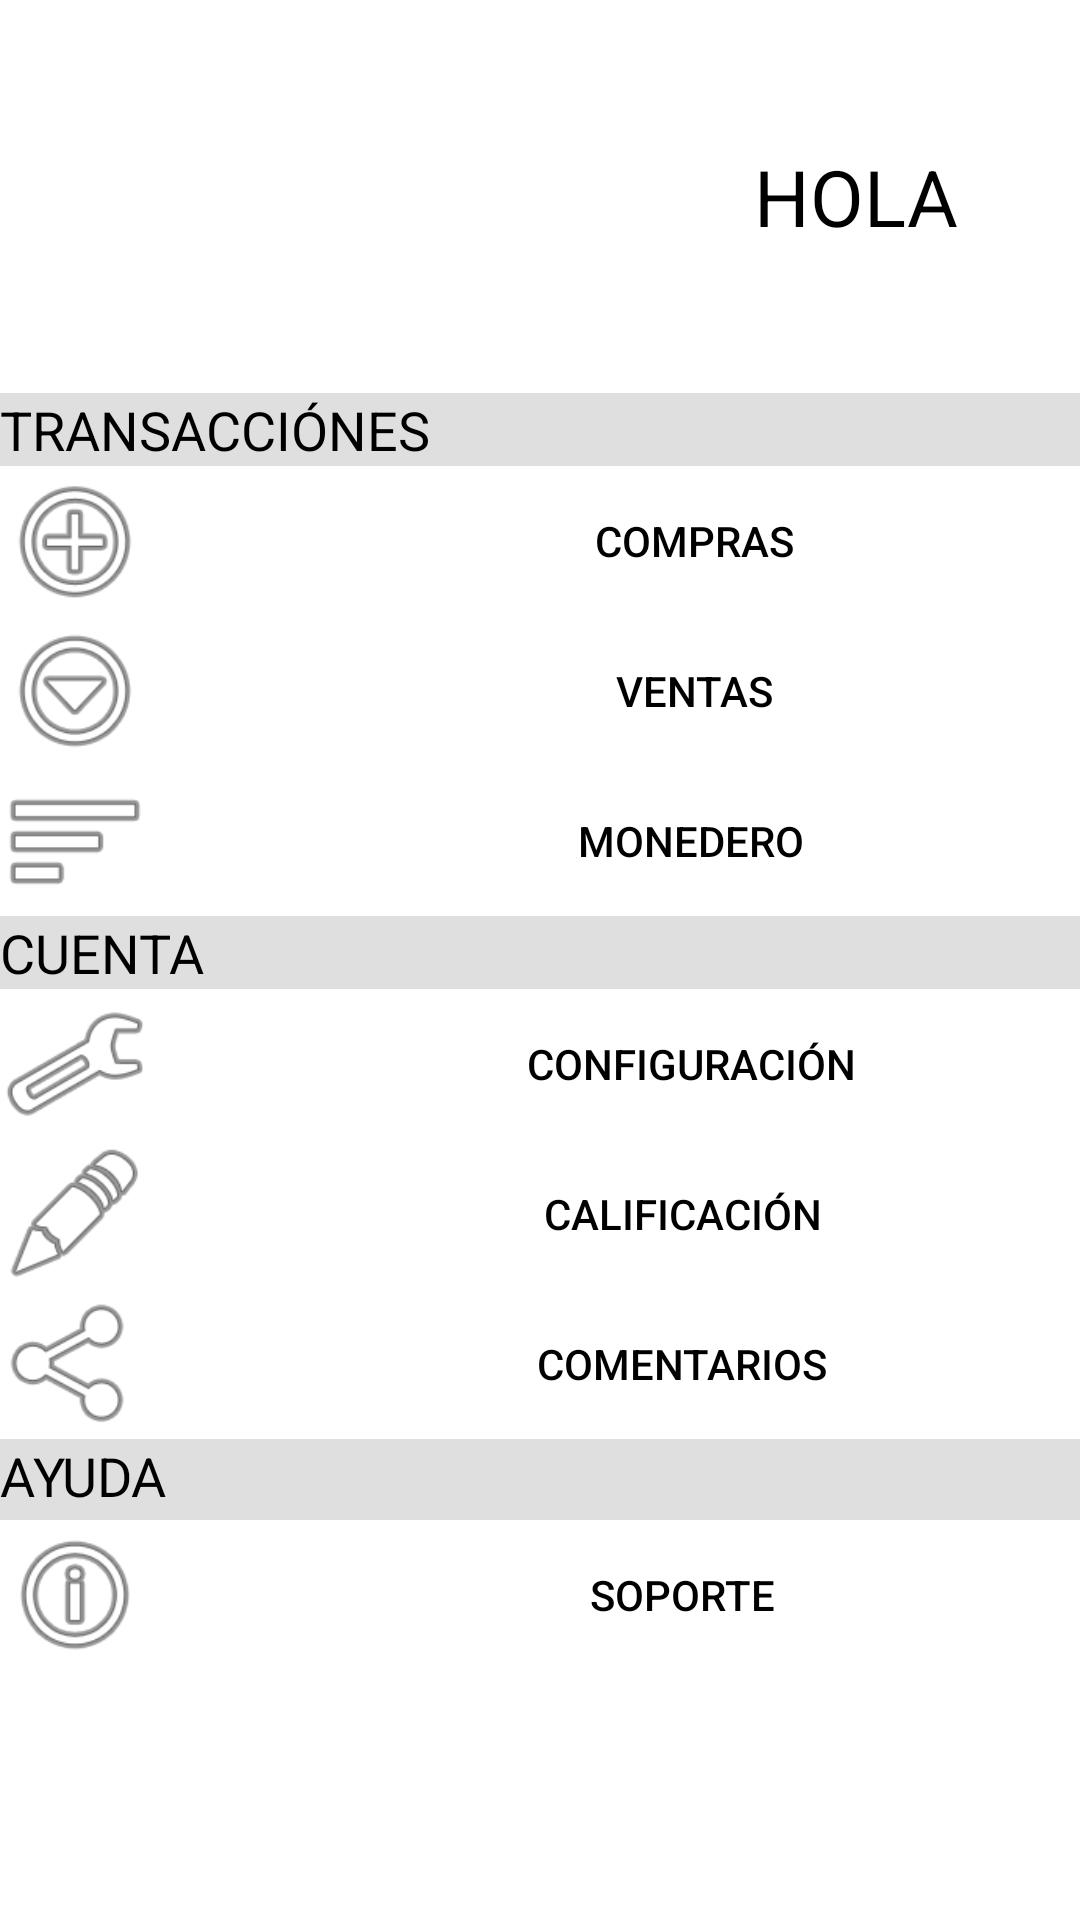

Reconstruct the res/layout file that produces this screen, plus the resources it refers to.
<!-- AndroidManifest.xml: application theme Theme.Tienda -->
<!-- res/layout/fragment_notifications.xml -->
<?xml version="1.0" encoding="utf-8"?>
<androidx.constraintlayout.widget.ConstraintLayout xmlns:android="http://schemas.android.com/apk/res/android"
    xmlns:app="http://schemas.android.com/apk/res-auto"
    xmlns:tools="http://schemas.android.com/tools"
    android:layout_width="match_parent"
    android:layout_height="match_parent"
    tools:context=".ui.notifications.NotificationsFragment">


    <ScrollView
        android:layout_width="match_parent"
        android:layout_height="match_parent"
        app:layout_constraintBottom_toBottomOf="parent"
        app:layout_constraintEnd_toEndOf="parent"
        app:layout_constraintStart_toStartOf="parent">

        <LinearLayout
            android:layout_width="match_parent"
            android:layout_height="wrap_content"
            android:orientation="vertical">

            <TableRow
                android:layout_width="match_parent"
                android:layout_height="match_parent">

                <ImageView
                    android:id="@+id/imageView"
                    android:layout_width="162dp"
                    android:layout_height="131dp"
                    android:src="@drawable/avatar_profile_vector_no_background" />

                <TextView
                    android:id="@+id/textView5"
                    android:layout_width="246dp"
                    android:layout_height="match_parent"
                    android:gravity="center"
                    android:text="@string/saludo1"
                    android:textColor="#000000"
                    android:textSize="26sp" />

                <TextView
                    android:id="@+id/nomostrar"
                    android:layout_width="match_parent"
                    android:layout_height="1dp" />

            </TableRow>

            <TextView
                android:id="@+id/textView6"
                android:layout_width="match_parent"
                android:layout_height="wrap_content"
                android:background="#DFDFDF"
                android:text="@string/transacciones1"
                android:textColor="#000000"
                android:textSize="18sp" />

            <TableRow
                android:layout_width="match_parent"
                android:layout_height="match_parent">

                <ImageView
                    android:id="@+id/imageView13"
                    android:layout_width="50dp"
                    android:layout_height="50dp"
                    android:layout_marginStart="0dp"
                    android:src="@android:drawable/ic_menu_add" />

                <Button
                    android:id="@+id/button6"
                    style="?android:attr/borderlessButtonStyle"
                    android:layout_width="363dp"
                    android:layout_height="50dp"
                    android:text="@string/compras1"
                    android:textColor="#000000" />
            </TableRow>

            <TableRow
                android:layout_width="match_parent"
                android:layout_height="match_parent">

                <ImageView
                    android:id="@+id/imageView6"
                    android:layout_width="50dp"
                    android:layout_height="50dp"
                    android:layout_marginStart="0dp"
                    android:src="@android:drawable/ic_menu_more" />

                <Button
                    android:id="@+id/buttonv"
                    style="?android:attr/borderlessButtonStyle"
                    android:layout_width="363dp"
                    android:layout_height="50dp"
                    android:layout_marginStart="0dp"
                    android:text="@string/ventas1"
                    android:textColor="#000000" />

            </TableRow>

            <TableRow
                android:layout_width="match_parent"
                android:layout_height="match_parent">

                <ImageView
                    android:id="@+id/imageView3"
                    android:layout_width="50dp"
                    android:layout_height="50dp"
                    android:layout_marginStart="0dp"
                    android:layout_marginTop="0dp"
                    android:background="#FFFFFF"
                    android:src="@android:drawable/ic_menu_sort_by_size" />

                <Button
                    android:id="@+id/button3"

                    style="?android:attr/borderlessButtonStyle"
                    android:layout_width="361dp"
                    android:layout_height="50dp"
                    android:layout_marginTop="0dp"
                    android:text="@string/monedero1"
                    android:textColor="#000000" />
            </TableRow>

            <TextView
                android:id="@+id/textView8"
                android:layout_width="match_parent"
                android:layout_height="wrap_content"
                android:background="#DFDFDF"
                android:text="@string/cuenta1"
                android:textColor="#000000"
                android:textSize="18sp" />

            <TableRow
                android:layout_width="match_parent"
                android:layout_height="match_parent">

                <ImageView
                    android:id="@+id/imageView2"
                    android:layout_width="50dp"
                    android:layout_height="50dp"
                    android:layout_marginStart="0dp"
                    android:background="#FFFFFF"
                    android:src="@android:drawable/ic_menu_preferences" />

                <Button
                    android:id="@+id/irConf"
                    style="?android:attr/borderlessButtonStyle"
                    android:layout_width="359dp"
                    android:layout_height="50dp"
                    android:layout_marginStart="1dp"
                    android:text="@string/configuracion1"
                    android:textColor="#000000" />

            </TableRow>

            <TableRow
                android:layout_width="match_parent"
                android:layout_height="match_parent">

                <ImageView
                    android:id="@+id/imageView4"
                    android:layout_width="50dp"
                    android:layout_height="50dp"
                    android:layout_marginStart="0dp"
                    android:layout_marginTop="0dp"
                    android:src="@android:drawable/ic_menu_edit" />

                <Button
                    android:id="@+id/button7"
                    style="?android:attr/borderlessButtonStyle"
                    android:layout_width="355dp"
                    android:layout_height="50dp"
                    android:layout_marginStart="0dp"
                    android:layout_marginTop="0dp"
                    android:layout_marginBottom="0dp"
                    android:text="@string/calificacion"
                    android:textColor="#000000" />

            </TableRow>

            <TableRow
                android:layout_width="match_parent"
                android:layout_height="match_parent"
                android:layout_marginTop="0dp">

                <ImageView
                    android:id="@+id/imageView12"
                    android:layout_width="50dp"
                    android:layout_height="50dp"
                    android:layout_marginStart="0dp"
                    android:layout_marginTop="0dp"
                    android:src="@android:drawable/ic_menu_share" />

                <Button
                    android:id="@+id/button8"

                    style="?android:attr/borderlessButtonStyle"
                    android:layout_width="355dp"
                    android:layout_height="50dp"
                    android:layout_marginStart="0dp"
                    android:layout_marginTop="0dp"
                    android:text="@string/comentarios1"
                    android:textColor="#000000" />
            </TableRow>

            <TextView
                android:id="@+id/textView4"
                android:layout_width="match_parent"
                android:layout_height="27dp"
                android:background="#DFDFDF"
                android:text="@string/ayuda1"
                android:textColor="#000000"
                android:textSize="18sp" />

            <TableRow
                android:layout_width="match_parent"
                android:layout_height="match_parent">

                <ImageView
                    android:id="@+id/imageView11"
                    android:layout_width="50dp"
                    android:layout_height="50dp"
                    android:layout_marginStart="0dp"
                    android:layout_marginBottom="0dp"
                    android:src="@android:drawable/ic_menu_info_details" />

                <Button
                    android:id="@+id/button14"

                    style="?android:attr/borderlessButtonStyle"
                    android:layout_width="355dp"
                    android:layout_height="50dp"
                    android:layout_marginBottom="0dp"
                    android:text="@string/soporte1"
                    android:textColor="#000000" />

            </TableRow>

        </LinearLayout>
    </ScrollView>


</androidx.constraintlayout.widget.ConstraintLayout>
<!-- resources referenced by this layout -->
<resources>
  <string name="ayuda1">AYUDA</string>
  <string name="calificacion">CALIFICACIÓN</string>
  <string name="comentarios1">COMENTARIOS</string>
  <string name="compras1">COMPRAS</string>
  <string name="configuracion1">CONFIGURACIÓN</string>
  <string name="cuenta1">CUENTA</string>
  <string name="monedero1">MONEDERO</string>
  <string name="saludo1">HOLA</string>
  <string name="soporte1">SOPORTE</string>
  <string name="transacciones1">TRANSACCIÓNES</string>
  <string name="ventas1">VENTAS</string>
  <style name="Theme.Tienda" parent="Theme.MaterialComponents.DayNight.DarkActionBar">
          
          <item name="colorPrimary">#03A9F4</item>
          <item name="colorPrimaryVariant">#03A9F4</item>
          <item name="colorOnPrimary">#B5F7FF</item>
          
          <item name="colorSecondary">@color/teal_200</item>
          <item name="colorSecondaryVariant">@color/teal_700</item>
          <item name="colorOnSecondary">@color/black</item>
          
          <item name="android:statusBarColor">?attr/colorPrimaryVariant</item>
          
      </style>
  <!-- not gathered from this repository: default colours our renderer supplied (Android Studio template values) -->
  <color name="teal_200">#FF03DAC5</color>
  <color name="teal_700">#FF018786</color>
  <color name="black">#FF000000</color>
</resources>
